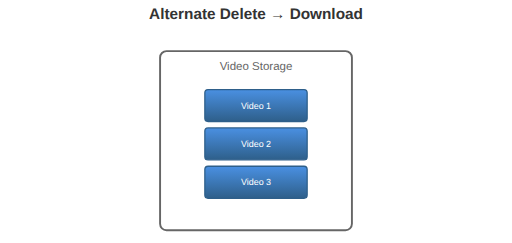
t = 0.00 s
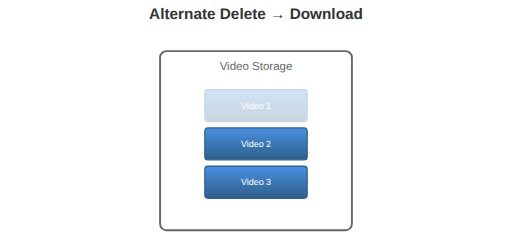
t = 1.65 s
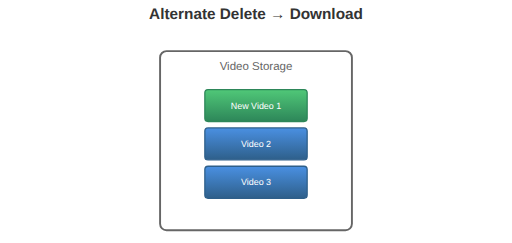
t = 3.30 s
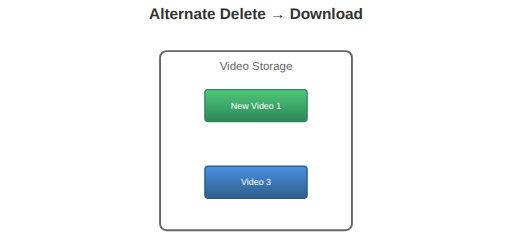
t = 4.95 s
t = 6.60 s: frame unchanged from t = 4.95 s, image omitted
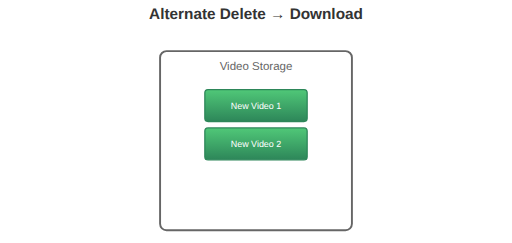
t = 8.40 s

The animated SVG that drew these frames (rendered in a browser with its animation timeline set to each time). Animation: 6 SMIL elements (animate=6); frames cover the first 8.40 s, repeats indefinitely.

<svg viewBox="0 0 800 380" xmlns="http://www.w3.org/2000/svg">
  <defs>
    <!-- Define gradient for videos -->
    <linearGradient id="videoGrad" x1="0%" y1="0%" x2="0%" y2="100%">
      <stop offset="0%" style="stop-color:#4a90e2;stop-opacity:1" />
      <stop offset="100%" style="stop-color:#2e5f8a;stop-opacity:1" />
    </linearGradient>
    
    <!-- Define gradient for new videos -->
    <linearGradient id="newVideoGrad" x1="0%" y1="0%" x2="0%" y2="100%">
      <stop offset="0%" style="stop-color:#50c878;stop-opacity:1" />
      <stop offset="100%" style="stop-color:#2d8659;stop-opacity:1" />
    </linearGradient>
  </defs>

  <!-- Title -->
  <text x="400" y="30" font-family="Arial, sans-serif" font-size="24" font-weight="bold" text-anchor="middle" fill="#333">
    Alternate Delete → Download
  </text>

  <!-- Storage container -->
  <rect x="250" y="80" width="300" height="280" rx="10" fill="none" stroke="#666" stroke-width="3"/>
  <text x="400" y="110" font-family="Arial, sans-serif" font-size="18" text-anchor="middle" fill="#666">Video Storage</text>
  
  <!-- Video 1 slot -->
  <g id="video1">
    <!-- Old Video 1 -->
    <g>
      <animate attributeName="opacity" values="1;1;0;0;0;0;0;0;0;0;0;0;1" keyTimes="0;0.1;0.15;0.2;0.3;0.4;0.5;0.6;0.7;0.8;0.9;0.95;1" dur="12s" repeatCount="indefinite"/>
      <rect x="320" y="140" width="160" height="50" rx="5" fill="url(#videoGrad)" stroke="#2e5f8a" stroke-width="2"/>
      <text x="400" y="170" font-family="Arial, sans-serif" font-size="14" text-anchor="middle" fill="white">Video 1</text>
    </g>
    <!-- New Video 1 -->
    <g>
      <animate attributeName="opacity" values="0;0;0;1;1;1;1;1;1;1;1;0;0" keyTimes="0;0.15;0.2;0.25;0.3;0.4;0.5;0.6;0.7;0.8;0.9;0.95;1" dur="12s" repeatCount="indefinite"/>
      <rect x="320" y="140" width="160" height="50" rx="5" fill="url(#newVideoGrad)" stroke="#2d8659" stroke-width="2"/>
      <text x="400" y="170" font-family="Arial, sans-serif" font-size="14" text-anchor="middle" fill="white">New Video 1</text>
    </g>
  </g>
  
  <!-- Video 2 slot -->
  <g id="video2">
    <!-- Old Video 2 -->
    <g>
      <animate attributeName="opacity" values="1;1;1;1;1;0;0;0;0;0;0;0;1" keyTimes="0;0.1;0.2;0.3;0.35;0.4;0.45;0.55;0.65;0.75;0.85;0.95;1" dur="12s" repeatCount="indefinite"/>
      <rect x="320" y="200" width="160" height="50" rx="5" fill="url(#videoGrad)" stroke="#2e5f8a" stroke-width="2"/>
      <text x="400" y="230" font-family="Arial, sans-serif" font-size="14" text-anchor="middle" fill="white">Video 2</text>
    </g>
    <!-- New Video 2 -->
    <g>
      <animate attributeName="opacity" values="0;0;0;0;0;0;1;1;1;1;1;0;0" keyTimes="0;0.35;0.4;0.45;0.5;0.55;0.6;0.65;0.75;0.85;0.9;0.95;1" dur="12s" repeatCount="indefinite"/>
      <rect x="320" y="200" width="160" height="50" rx="5" fill="url(#newVideoGrad)" stroke="#2d8659" stroke-width="2"/>
      <text x="400" y="230" font-family="Arial, sans-serif" font-size="14" text-anchor="middle" fill="white">New Video 2</text>
    </g>
  </g>
  
  <!-- Video 3 slot -->
  <g id="video3">
    <!-- Old Video 3 -->
    <g>
      <animate attributeName="opacity" values="1;1;1;1;1;1;1;1;0;0;0;0;1" keyTimes="0;0.1;0.2;0.3;0.4;0.5;0.6;0.65;0.7;0.75;0.85;0.95;1" dur="12s" repeatCount="indefinite"/>
      <rect x="320" y="260" width="160" height="50" rx="5" fill="url(#videoGrad)" stroke="#2e5f8a" stroke-width="2"/>
      <text x="400" y="290" font-family="Arial, sans-serif" font-size="14" text-anchor="middle" fill="white">Video 3</text>
    </g>
    <!-- New Video 3 -->
    <g>
      <animate attributeName="opacity" values="0;0;0;0;0;0;0;0;0;1;1;0;0" keyTimes="0;0.1;0.2;0.3;0.4;0.5;0.6;0.7;0.75;0.8;0.9;0.95;1" dur="12s" repeatCount="indefinite"/>
      <rect x="320" y="260" width="160" height="50" rx="5" fill="url(#newVideoGrad)" stroke="#2d8659" stroke-width="2"/>
      <text x="400" y="290" font-family="Arial, sans-serif" font-size="14" text-anchor="middle" fill="white">New Video 3</text>
    </g>
  </g>
  
</svg>